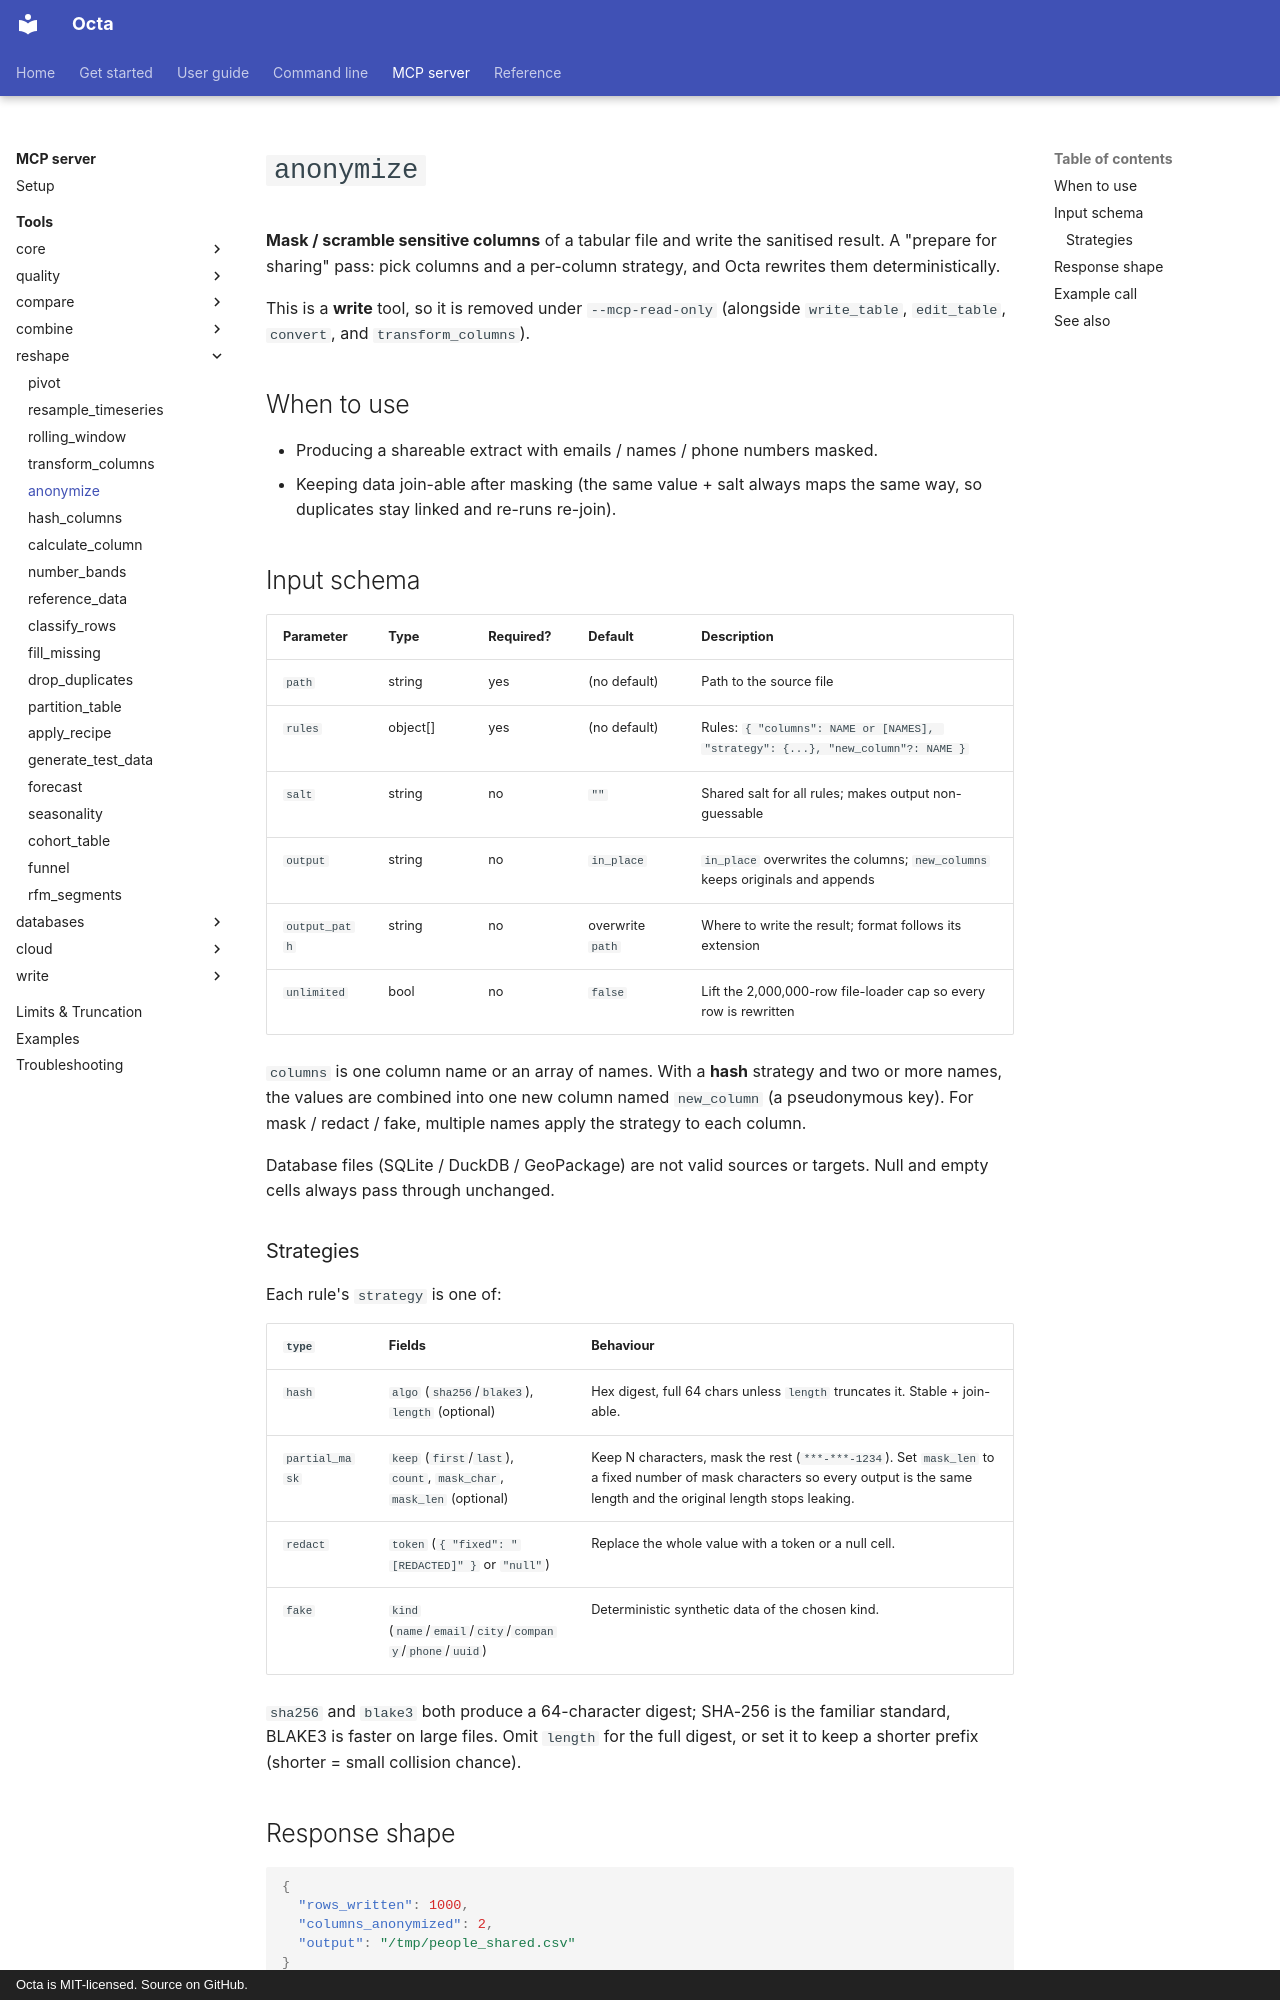

repository: thorstenfoltz/octa · page: mcp/tools/anonymize/index.html · generator: mkdocs · copyright: Octa is MIT-licensed. Source on GitHub.

# `anonymize`

**Mask / scramble sensitive columns** of a tabular file and write the sanitised
result. A "prepare for sharing" pass: pick columns and a per-column strategy,
and Octa rewrites them deterministically.

This is a **write** tool, so it is removed under `--mcp-read-only` (alongside
`write_table`, `edit_table`, `convert`, and `transform_columns`).

## When to use

- Producing a shareable extract with emails / names / phone numbers masked.
- Keeping data join-able after masking (the same value + salt always maps the
  same way, so duplicates stay linked and re-runs re-join).

## Input schema

| Parameter     | Type     | Required? | Default          | Description                                                                     |
|---------------|----------|-----------|------------------|---------------------------------------------------------------------------------|
| `path`        | string   | yes       | (no default)     | Path to the source file                                                         |
| `rules`       | object[] | yes       | (no default)     | Rules: `{ "columns": NAME or [NAMES], "strategy": {...}, "new_column"?: NAME }` |
| `salt`        | string   | no        | `""`             | Shared salt for all rules; makes output non-guessable                           |
| `output`      | string   | no        | `in_place`       | `in_place` overwrites the columns; `new_columns` keeps originals and appends    |
| `output_path` | string   | no        | overwrite `path` | Where to write the result; format follows its extension                         |
| `unlimited`   | bool     | no        | `false`          | Lift the 2,000,000-row file-loader cap so every row is rewritten                |

`columns` is one column name or an array of names. With a **hash** strategy and
two or more names, the values are combined into one new column named
`new_column` (a pseudonymous key). For mask / redact / fake, multiple names
apply the strategy to each column.

Database files (SQLite / DuckDB / GeoPackage) are not valid sources or targets.
Null and empty cells always pass through unchanged.
